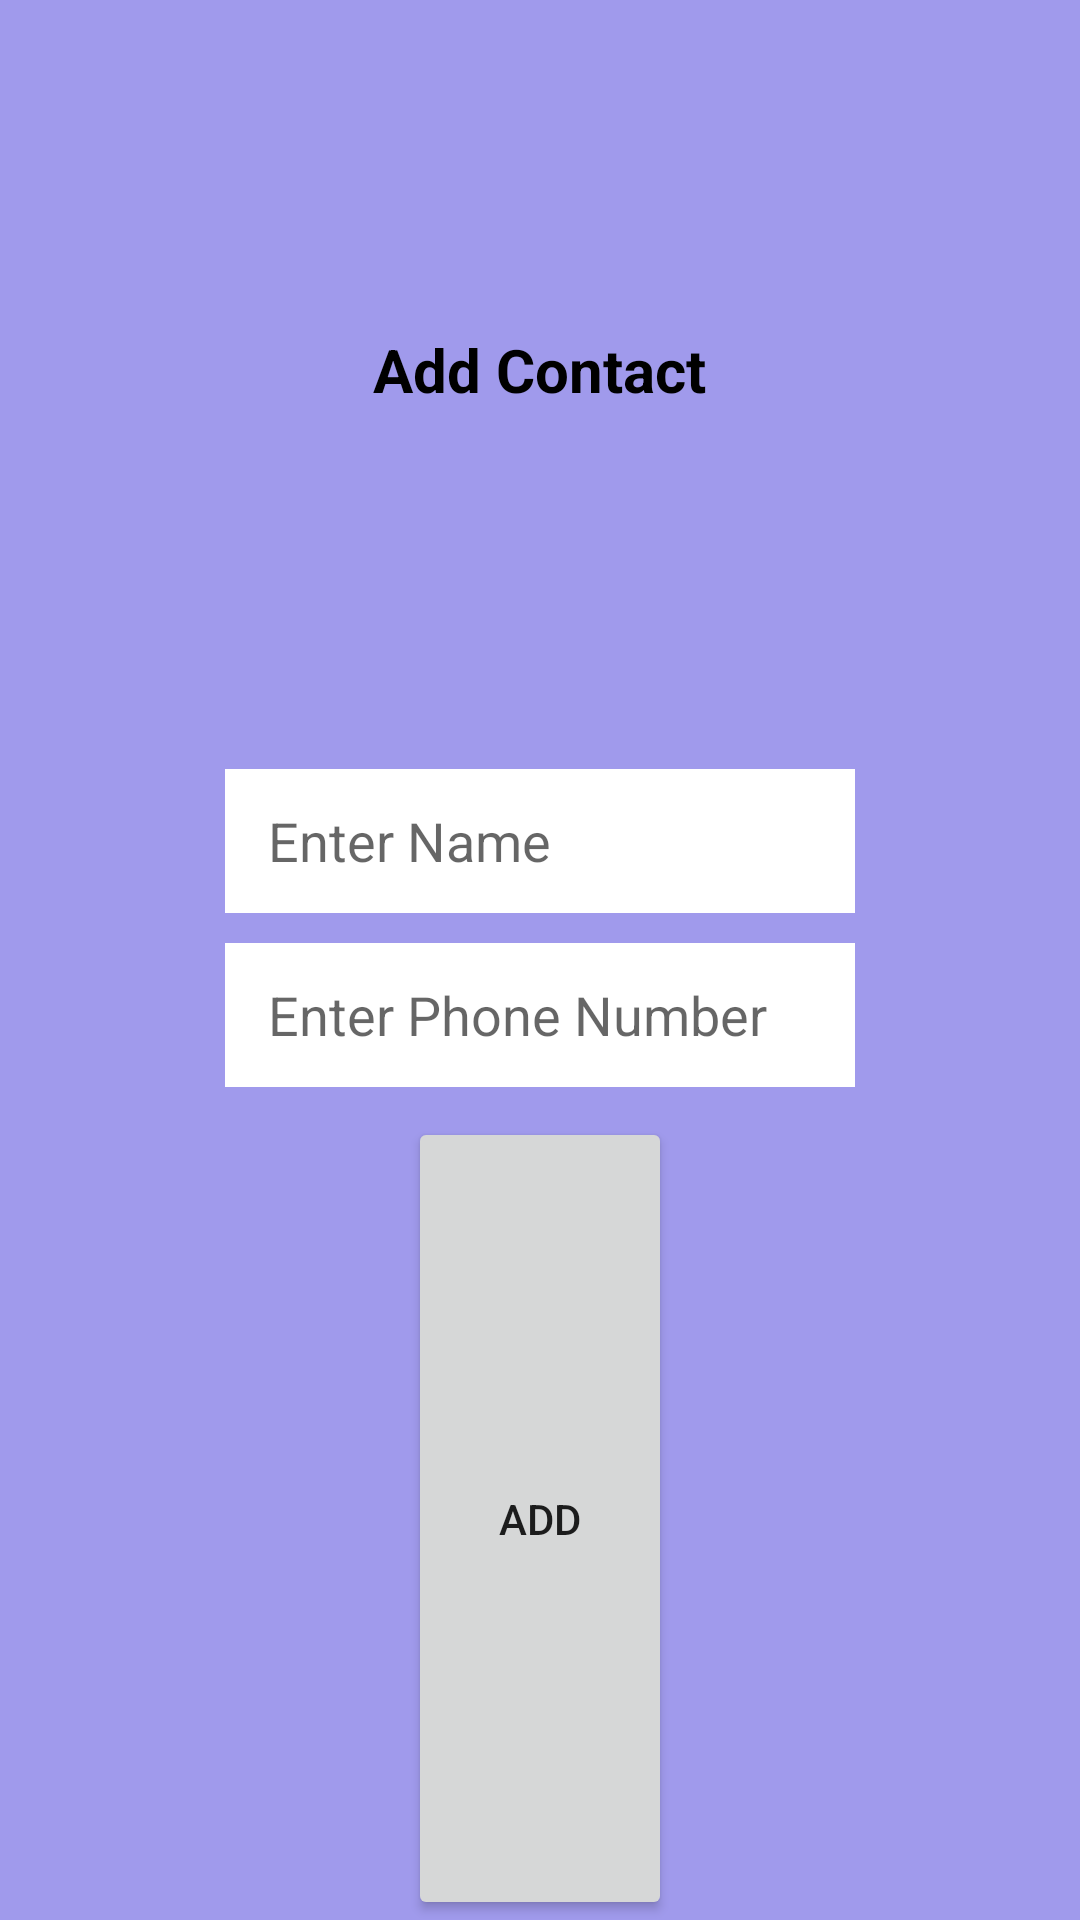

Produce the Android XML layout that renders to this screen, including the resource entries it uses.
<!-- AndroidManifest.xml: application theme Theme.RecyclerView_activty -->
<!-- res/layout/add_update.xml -->
<?xml version="1.0" encoding="utf-8"?>
<LinearLayout xmlns:android="http://schemas.android.com/apk/res/android"
    android:layout_marginStart="20dp"
    android:layout_width="350dp"
    android:layout_height="wrap_content"
    android:background="#A09AEC"
    android:gravity="center"
    android:layout_marginTop="10dp"
    android:orientation="vertical" >

    <TextView
        android:id="@+id/textView"
        android:layout_width="wrap_content"
        android:layout_height="wrap_content"
        android:layout_weight="1"
        android:gravity="center"
        android:textStyle="bold"
        android:textSize="20sp"
        android:textColor="@color/black"
        android:text="Add Contact" />

    <EditText
        android:layout_margin="10dp"
        android:id="@+id/editTextTextPersonName"
        android:layout_width="wrap_content"
        android:layout_height="wrap_content"
        android:ems="10"
        android:hint=" Enter Name"
        android:background="@color/white"
        android:padding="10dp"
        android:inputType="textPersonName"
        android:minHeight="48dp" />

    <EditText
        android:id="@+id/editTextPhone"
        android:layout_width="wrap_content"
        android:layout_height="wrap_content"
        android:ems="10"
        android:padding="10dp"
        android:background="@color/white"
        android:hint=" Enter Phone Number"
        android:inputType="phone"
        android:minHeight="48dp" />

    <Button
        android:layout_marginTop="10dp"
        android:id="@+id/button"
        android:layout_width="wrap_content"
        android:layout_height="wrap_content"
        android:layout_weight="1"
        android:text="Add" />

</LinearLayout>
<!-- resources referenced by this layout -->
<resources>
  <style name="Theme.RecyclerView_activty" parent="Theme.MaterialComponents.DayNight.DarkActionBar">
          
          <item name="colorPrimary">@color/purple_500</item>
          <item name="colorPrimaryVariant">@color/purple_700</item>
          <item name="colorOnPrimary">@color/white</item>
          
          <item name="colorSecondary">@color/teal_200</item>
          <item name="colorSecondaryVariant">@color/teal_700</item>
          <item name="colorOnSecondary">@color/black</item>
          
          <item name="android:statusBarColor">?attr/colorPrimaryVariant</item>
          
      </style>
  <!-- not gathered from this repository: default colours our renderer supplied (Android Studio template values) -->
  <color name="purple_500">#FF6200EE</color>
  <color name="purple_700">#FF3700B3</color>
  <color name="teal_200">#FF03DAC5</color>
  <color name="teal_700">#FF018786</color>
  <color name="black">#FF000000</color>
  <color name="white">#FFFFFFFF</color>
</resources>
